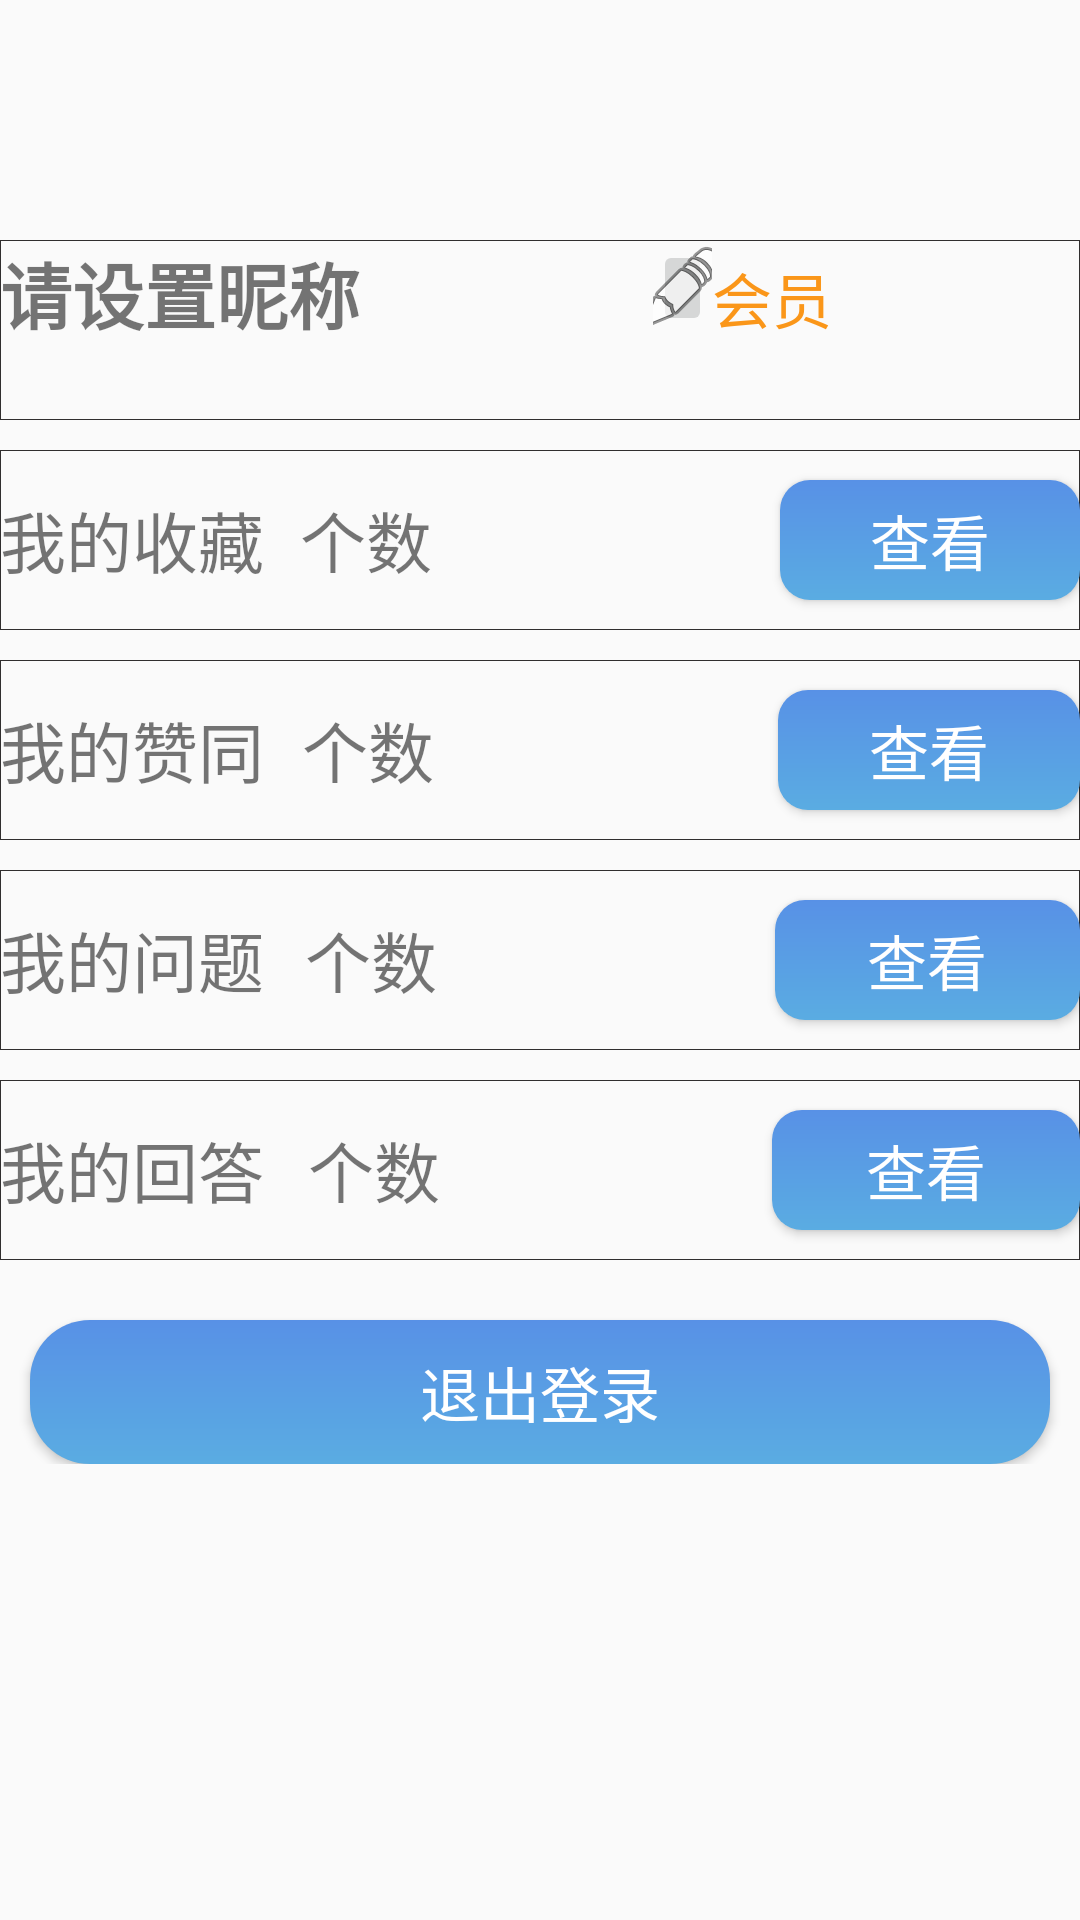

Android layout source for this screen:
<!-- AndroidManifest.xml: application theme AppTheme -->
<!-- res/layout/fragment_mine.xml -->
<?xml version="1.0" encoding="utf-8"?>

<LinearLayout xmlns:android="http://schemas.android.com/apk/res/android"
    xmlns:app="http://schemas.android.com/apk/res-auto"
    android:orientation="vertical" android:layout_width="match_parent"
    android:layout_height="match_parent">

    <TextView
        android:id="@+id/textView3"
        android:layout_width="match_parent"
        android:layout_height="80dp" />

    <LinearLayout
        android:layout_width="match_parent"
        android:layout_height="60dp"
        android:background="@drawable/input_view_border"
        android:orientation="horizontal">

        <TextView
            android:id="@+id/tv_my_nickName"
            android:layout_width="212dp"
            android:layout_height="wrap_content"
            android:layout_weight="1"
            android:text="@string/set_nickname"
            android:textSize="24sp"
            android:textStyle="bold" />

        <ImageButton
            android:id="@+id/bt_change_nickName"
            android:layout_width="14dp"
            android:layout_height="32dp"
            android:layout_weight="1"
            app:srcCompat="@android:drawable/ic_menu_edit" />

        <TextView
            android:id="@+id/tv_my_vip"
            android:layout_width="117dp"
            android:layout_height="wrap_content"
            android:layout_weight="1"
            android:text="@string/membership"
            android:textColor="#FA9619"
            android:textSize="20sp" />
    </LinearLayout>

    <LinearLayout
        android:layout_width="match_parent"
        android:layout_height="60dp"
        android:layout_marginTop="10dp"
        android:background="@drawable/input_view_border"
        android:orientation="horizontal">

        <TextView
            android:id="@+id/tv_my_follows"
            android:layout_width="wrap_content"
            android:layout_height="wrap_content"
            android:layout_gravity="center"
            android:layout_weight="1"
            android:text="@string/my_follows"
            android:textSize="22sp" />

        <TextView
            android:id="@+id/tv_follow_number"
            android:layout_width="148dp"
            android:layout_height="wrap_content"
            android:layout_gravity="center"
            android:layout_weight="1"
            android:text="@string/count"
            android:textSize="22sp" />

        <Button
            android:id="@+id/bt_view_follows"
            android:layout_width="wrap_content"
            android:layout_height="40dp"
            android:layout_gravity="center"
            android:layout_weight="1"
            android:background="@drawable/item_button_style"
            android:text="@string/check"
            android:textColor="#FFFFFF"
            android:textSize="20sp" />
    </LinearLayout>

    <LinearLayout
        android:layout_width="match_parent"
        android:layout_height="60dp"
        android:layout_marginTop="10dp"
        android:background="@drawable/input_view_border"
        android:orientation="horizontal">

        <TextView
            android:id="@+id/tv_my_supports"
            android:layout_width="wrap_content"
            android:layout_height="wrap_content"
            android:layout_gravity="center"
            android:layout_weight="1"
            android:text="@string/my_supports"
            android:textSize="22sp" />

        <TextView
            android:id="@+id/tv_support_number"
            android:layout_width="146dp"
            android:layout_height="wrap_content"
            android:layout_gravity="center"
            android:layout_weight="1"
            android:text="@string/count"
            android:textSize="22sp" />

        <Button
            android:id="@+id/bt_view_supports"
            android:layout_width="wrap_content"
            android:layout_height="40dp"
            android:layout_gravity="center"
            android:layout_weight="1"
            android:background="@drawable/item_button_style"
            android:text="@string/check"
            android:textColor="#FFFFFF"
            android:textSize="20sp" />
    </LinearLayout>

    <LinearLayout
        android:layout_width="match_parent"
        android:layout_height="60dp"
        android:layout_marginTop="10dp"
        android:background="@drawable/input_view_border"
        android:orientation="horizontal">

        <TextView
            android:id="@+id/tv_my_questions"
            android:layout_width="wrap_content"
            android:layout_height="wrap_content"
            android:layout_gravity="center"
            android:layout_weight="1"
            android:text="@string/my_questions"
            android:textSize="22sp" />

        <TextView
            android:id="@+id/tv_question_number"
            android:layout_width="143dp"
            android:layout_height="wrap_content"
            android:layout_gravity="center"
            android:layout_weight="1"
            android:text="@string/count"
            android:textSize="22sp" />

        <Button
            android:id="@+id/bt_view_questions"
            android:layout_width="wrap_content"
            android:layout_height="40dp"
            android:layout_gravity="center"
            android:layout_weight="1"
            android:background="@drawable/item_button_style"
            android:text="@string/check"
            android:textColor="#FFFFFF"
            android:textSize="20sp" />
    </LinearLayout>

    <LinearLayout
        android:layout_width="match_parent"
        android:layout_height="60dp"
        android:layout_marginTop="10dp"
        android:background="@drawable/input_view_border"
        android:orientation="horizontal">

        <TextView
            android:id="@+id/tv_my_answers"
            android:layout_width="wrap_content"
            android:layout_height="wrap_content"
            android:layout_gravity="center"
            android:layout_weight="1"
            android:text="@string/my_answers"
            android:textSize="22sp" />

        <TextView
            android:id="@+id/tv_answer_number"
            android:layout_width="140dp"
            android:layout_height="wrap_content"
            android:layout_gravity="center"
            android:layout_weight="1"
            android:text="@string/count"
            android:textSize="22sp" />

        <Button
            android:id="@+id/bt_view_answers"
            android:layout_width="wrap_content"
            android:layout_height="40dp"
            android:layout_gravity="center"
            android:layout_weight="1"
            android:background="@drawable/item_button_style"
            android:text="@string/check"
            android:textColor="#FFFFFF"
            android:textSize="20sp" />
    </LinearLayout>

    <LinearLayout
        android:layout_width="match_parent"
        android:layout_height="wrap_content"
        android:orientation="horizontal">

        <Button
            android:id="@+id/bt_logout"
            android:layout_width="wrap_content"
            android:layout_height="match_parent"
            android:layout_marginLeft="10dp"
            android:layout_marginTop="20dp"
            android:layout_marginRight="10dp"
            android:layout_weight="1"
            android:background="@drawable/button_style"
            android:text="@string/logout"
            android:textColor="#FFFFFF"
            android:textSize="20sp" />
    </LinearLayout>

</LinearLayout>
<!-- resources referenced by this layout -->
<resources>
  <!-- drawable button_style (drawable) -->
  <?xml version="1.0" encoding="utf-8"?>
  
  
      <shape xmlns:android="http://schemas.android.com/apk/res/android" >
          <corners android:radius="20dp" />
          <size
              android:height="10dp"
              android:width="20dp" />
          <gradient
              android:startColor="#5AACE2"
              android:endColor="#5891E6"
              android:angle="90" />
          <padding android:left="5dp"
              android:right="5dp"
              android:top="5dp"
              android:bottom="5dp"/>
      </shape>
  <!-- drawable input_view_border (drawable) -->
  <?xml version="1.0" encoding="utf-8"?>
  
  <shape xmlns:android="http://schemas.android.com/apk/res/android">
      <stroke android:color="#302E2E"
          android:width="0.3dp"
          />
  </shape>
  <!-- drawable item_button_style (drawable) -->
  <?xml version="1.0" encoding="utf-8"?>
  
  
  <shape xmlns:android="http://schemas.android.com/apk/res/android" >
      <corners android:radius="10dp" />
      <size
          android:height="10dp"
          android:width="20dp" />
      <gradient
          android:startColor="#5AACE2"
          android:endColor="#5891E6"
          android:angle="90" />
      <padding android:left="5dp"
          android:right="5dp"
          android:top="5dp"
          android:bottom="5dp"/>
  </shape>
  <string name="check">查看</string>
  <string name="count">个数</string>
  <string name="logout">退出登录</string>
  <string name="membership">会员</string>
  <string name="my_answers">我的回答</string>
  <string name="my_follows">我的收藏</string>
  <string name="my_questions">我的问题</string>
  <string name="my_supports">我的赞同</string>
  <string name="set_nickname">请设置昵称</string>
  <style name="AppTheme" parent="Theme.AppCompat.Light.DarkActionBar">
          
          <item name="colorPrimary">@color/colorPrimary</item>
          <item name="colorPrimaryDark">@color/colorPrimaryDark</item>
          <item name="colorAccent">@color/colorAccent</item>
      </style>
  <!-- not gathered from this repository: default colours our renderer supplied (Android Studio template values) -->
  <color name="colorPrimary">#FF6200EE</color>
  <color name="colorPrimaryDark">#FF3700B3</color>
  <color name="colorAccent">#FF03DAC5</color>
</resources>
